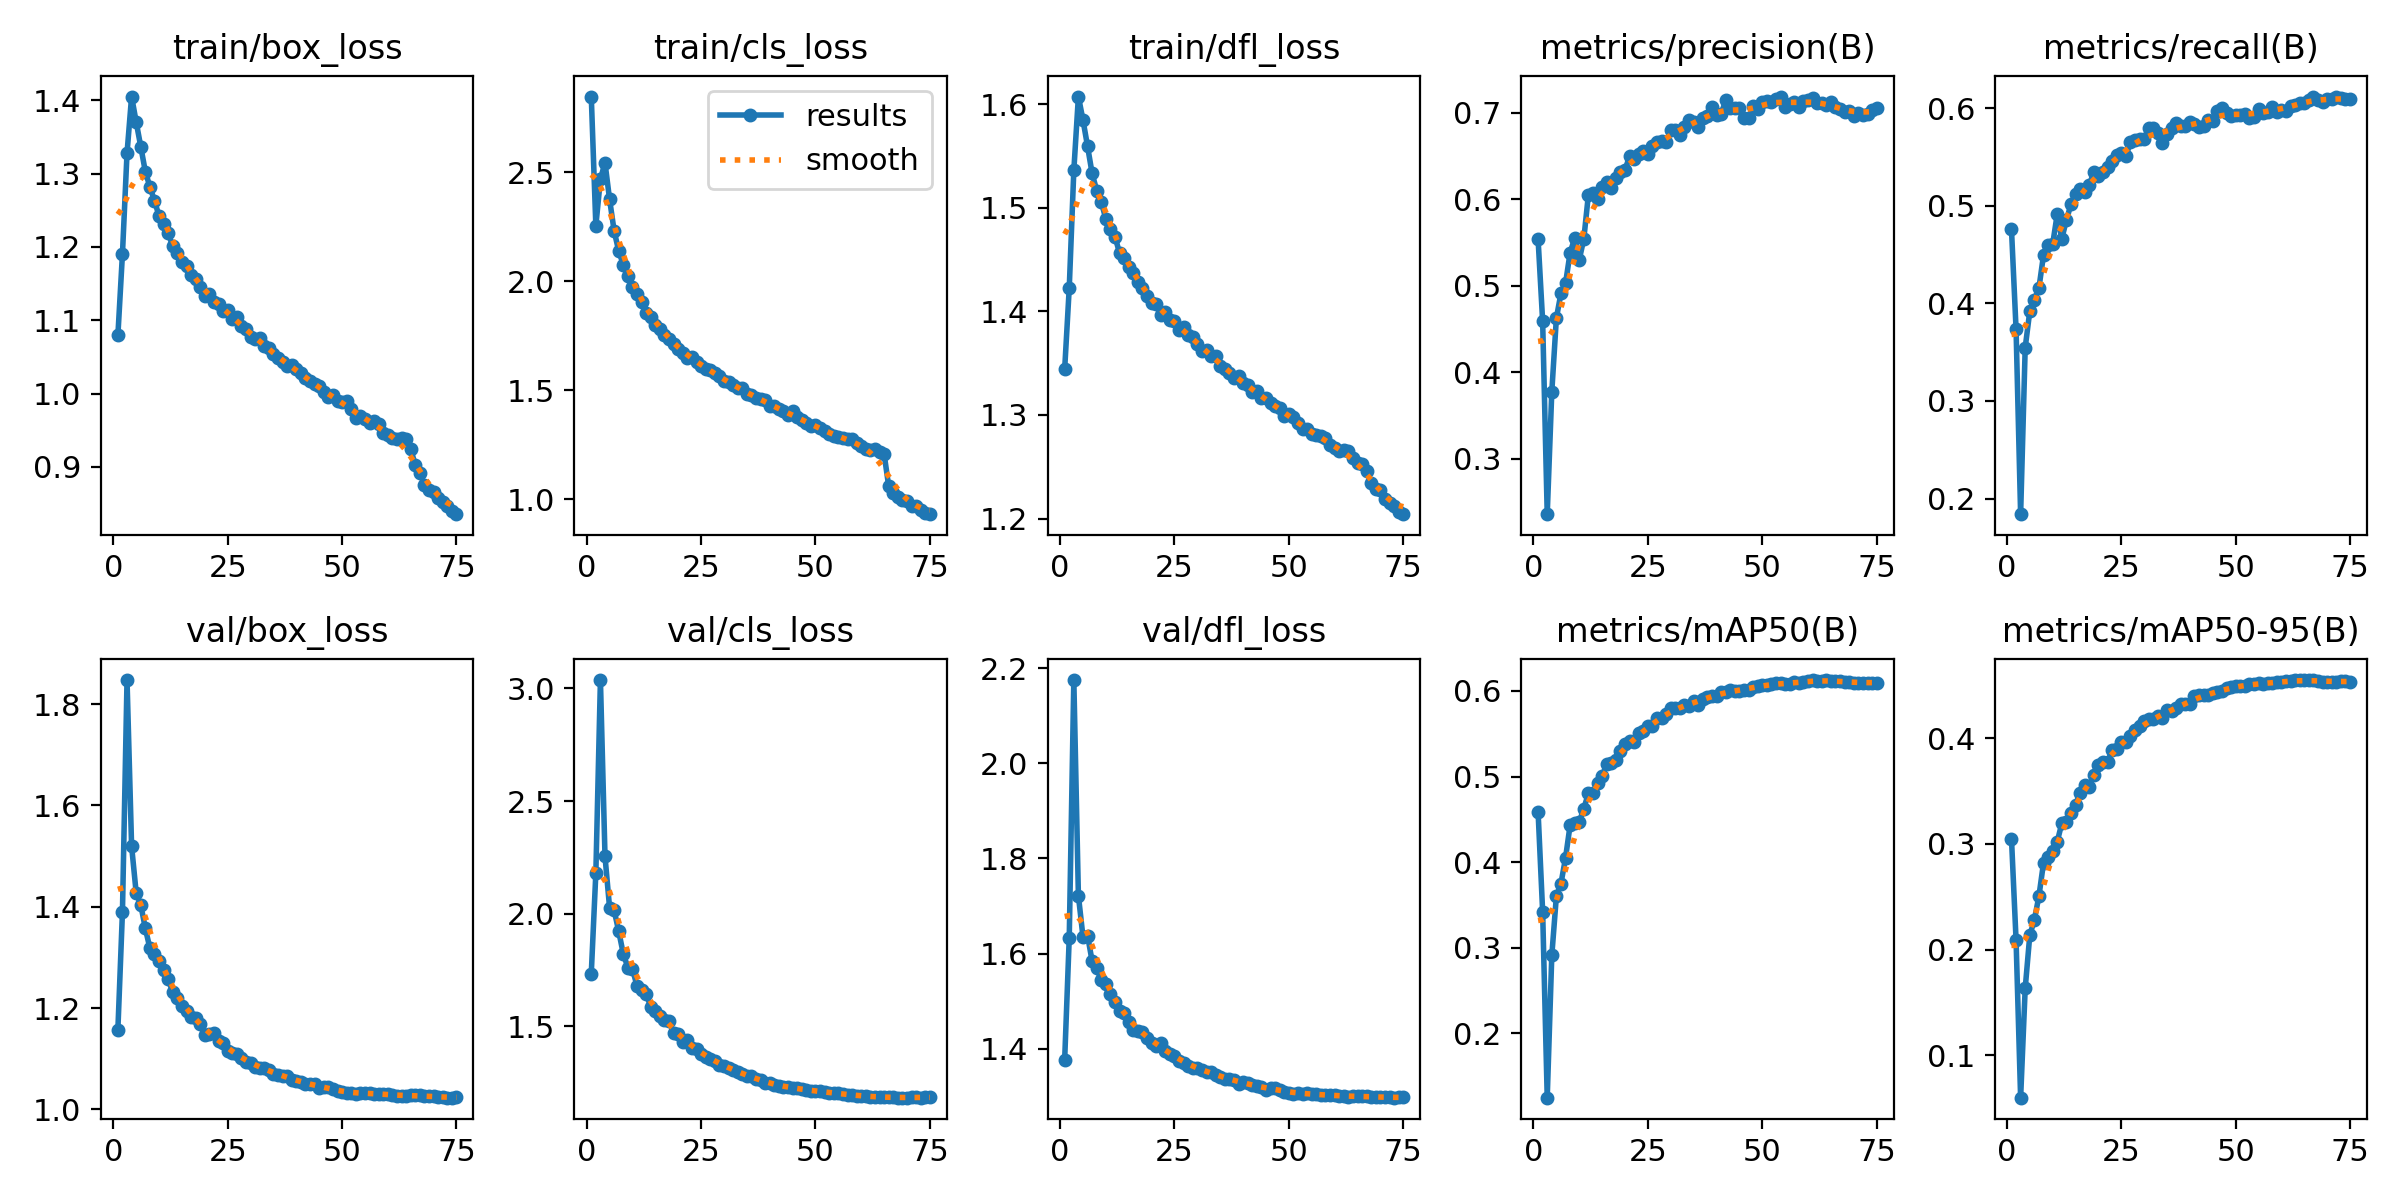

The table this chart was drawn from, first rows:
epoch, train/box_loss, train/cls_loss, train/dfl_loss, metrics/precision(B), metrics/recall(B), metrics/mAP50(B), metrics/mAP50-95(B), val/box_loss, val/cls_loss, val/dfl_loss, lr/pg0, lr/pg1, lr/pg2
1, 1.079, 2.848, 1.344, 0.5543, 0.476, 0.4589, 0.3051, 1.157, 1.734, 1.377, 0.003329, 0.003329, 0.003329
2, 1.19, 2.255, 1.423, 0.4592, 0.3739, 0.3421, 0.2094, 1.39, 2.181, 1.634, 0.006575, 0.006575, 0.006575
3, 1.328, 2.47, 1.536, 0.2361, 0.184, 0.125, 0.05984, 1.847, 3.038, 2.175, 0.009732, 0.009732, 0.009732
4, 1.405, 2.544, 1.607, 0.3778, 0.3547, 0.2912, 0.1633, 1.52, 2.254, 1.722, 0.009604, 0.009604, 0.009604
5, 1.37, 2.377, 1.585, 0.4628, 0.3918, 0.3602, 0.2135, 1.427, 2.027, 1.635, 0.009472, 0.009472, 0.009472
6, 1.337, 2.231, 1.559, 0.4915, 0.4039, 0.375, 0.2282, 1.404, 2.015, 1.638, 0.00934, 0.00934, 0.00934
7, 1.303, 2.139, 1.533, 0.5029, 0.4157, 0.4049, 0.2506, 1.357, 1.922, 1.584, 0.009208, 0.009208, 0.009208
8, 1.282, 2.076, 1.516, 0.5384, 0.4495, 0.4431, 0.282, 1.318, 1.821, 1.569, 0.009076, 0.009076, 0.009076
9, 1.263, 2.024, 1.506, 0.5552, 0.4595, 0.4456, 0.2878, 1.306, 1.761, 1.543, 0.008944, 0.008944, 0.008944
10, 1.242, 1.975, 1.489, 0.5303, 0.4605, 0.4469, 0.2929, 1.293, 1.754, 1.536, 0.008812, 0.008812, 0.008812
11, 1.232, 1.94, 1.479, 0.5545, 0.4914, 0.4626, 0.3021, 1.276, 1.68, 1.514, 0.00868, 0.00868, 0.00868
12, 1.218, 1.907, 1.472, 0.6057, 0.4662, 0.4804, 0.3196, 1.257, 1.66, 1.499, 0.008548, 0.008548, 0.008548
13, 1.201, 1.854, 1.456, 0.6074, 0.4854, 0.4804, 0.3208, 1.231, 1.642, 1.479, 0.008416, 0.008416, 0.008416
14, 1.191, 1.835, 1.451, 0.6005, 0.5015, 0.4926, 0.3295, 1.219, 1.588, 1.475, 0.008284, 0.008284, 0.008284
15, 1.18, 1.802, 1.443, 0.6144, 0.5119, 0.5004, 0.3372, 1.203, 1.566, 1.456, 0.008152, 0.008152, 0.008152
16, 1.175, 1.781, 1.437, 0.62, 0.5168, 0.5141, 0.3481, 1.194, 1.548, 1.44, 0.00802, 0.00802, 0.00802
17, 1.162, 1.755, 1.429, 0.6137, 0.514, 0.5153, 0.3553, 1.183, 1.528, 1.437, 0.007888, 0.007888, 0.007888
18, 1.156, 1.735, 1.422, 0.6253, 0.521, 0.5191, 0.3543, 1.18, 1.522, 1.436, 0.007756, 0.007756, 0.007756
19, 1.146, 1.714, 1.415, 0.6316, 0.5348, 0.5303, 0.3656, 1.168, 1.47, 1.422, 0.007624, 0.007624, 0.007624
20, 1.133, 1.691, 1.409, 0.6342, 0.5305, 0.5374, 0.3749, 1.147, 1.466, 1.412, 0.007492, 0.007492, 0.007492
21, 1.136, 1.672, 1.407, 0.6501, 0.5346, 0.5416, 0.3776, 1.148, 1.432, 1.406, 0.00736, 0.00736, 0.00736
22, 1.125, 1.649, 1.396, 0.6471, 0.5393, 0.5406, 0.3778, 1.151, 1.437, 1.411, 0.007228, 0.007228, 0.007228
23, 1.121, 1.651, 1.399, 0.652, 0.5455, 0.5509, 0.3885, 1.135, 1.405, 1.395, 0.007096, 0.007096, 0.007096
24, 1.113, 1.63, 1.391, 0.6562, 0.5517, 0.5527, 0.39, 1.131, 1.397, 1.389, 0.006964, 0.006964, 0.006964
25, 1.115, 1.613, 1.391, 0.6528, 0.5536, 0.5584, 0.3962, 1.115, 1.375, 1.384, 0.006832, 0.006832, 0.006832
26, 1.101, 1.6, 1.382, 0.6624, 0.5507, 0.5593, 0.3968, 1.11, 1.364, 1.373, 0.0067, 0.0067, 0.0067
27, 1.104, 1.593, 1.385, 0.6667, 0.5654, 0.5683, 0.4022, 1.109, 1.357, 1.37, 0.006568, 0.006568, 0.006568
28, 1.091, 1.577, 1.377, 0.6674, 0.5679, 0.5689, 0.4079, 1.101, 1.345, 1.364, 0.006436, 0.006436, 0.006436
29, 1.087, 1.567, 1.375, 0.6668, 0.5681, 0.5732, 0.412, 1.093, 1.329, 1.36, 0.006304, 0.006304, 0.006304
30, 1.078, 1.543, 1.369, 0.68, 0.568, 0.5804, 0.4164, 1.092, 1.324, 1.36, 0.006172, 0.006172, 0.006172
31, 1.074, 1.536, 1.362, 0.6805, 0.5793, 0.5806, 0.418, 1.084, 1.313, 1.354, 0.00604, 0.00604, 0.00604
32, 1.076, 1.524, 1.363, 0.6746, 0.5802, 0.5801, 0.4186, 1.082, 1.308, 1.351, 0.005908, 0.005908, 0.005908
33, 1.065, 1.51, 1.357, 0.6835, 0.5745, 0.584, 0.4213, 1.081, 1.299, 1.35, 0.005776, 0.005776, 0.005776
34, 1.062, 1.508, 1.357, 0.6913, 0.5642, 0.5824, 0.4194, 1.077, 1.288, 1.345, 0.005644, 0.005644, 0.005644
35, 1.054, 1.482, 1.347, 0.69, 0.5739, 0.5887, 0.4269, 1.07, 1.281, 1.341, 0.005512, 0.005512, 0.005512
36, 1.048, 1.478, 1.345, 0.684, 0.5794, 0.5837, 0.4254, 1.067, 1.281, 1.336, 0.00538, 0.00538, 0.00538
37, 1.044, 1.466, 1.34, 0.6944, 0.5846, 0.5909, 0.4288, 1.066, 1.265, 1.337, 0.005248, 0.005248, 0.005248
38, 1.038, 1.46, 1.335, 0.6963, 0.5819, 0.5932, 0.4321, 1.066, 1.26, 1.335, 0.005116, 0.005116, 0.005116
39, 1.039, 1.456, 1.338, 0.7069, 0.5819, 0.5942, 0.4325, 1.058, 1.248, 1.326, 0.004984, 0.004984, 0.004984
40, 1.034, 1.429, 1.331, 0.6971, 0.5854, 0.5942, 0.432, 1.056, 1.248, 1.329, 0.004852, 0.004852, 0.004852
41, 1.028, 1.427, 1.329, 0.6986, 0.5835, 0.5983, 0.4399, 1.054, 1.24, 1.328, 0.00472, 0.00472, 0.00472
42, 1.021, 1.413, 1.323, 0.7146, 0.5809, 0.5988, 0.4407, 1.05, 1.235, 1.323, 0.004588, 0.004588, 0.004588
43, 1.016, 1.404, 1.323, 0.7058, 0.5822, 0.601, 0.4412, 1.05, 1.232, 1.321, 0.004456, 0.004456, 0.004456
44, 1.013, 1.385, 1.316, 0.7053, 0.5877, 0.5994, 0.4405, 1.049, 1.23, 1.318, 0.004324, 0.004324, 0.004324
45, 1.01, 1.403, 1.316, 0.706, 0.5871, 0.5999, 0.4432, 1.043, 1.226, 1.313, 0.004192, 0.004192, 0.004192
46, 1.002, 1.375, 1.311, 0.6937, 0.5975, 0.601, 0.4438, 1.044, 1.224, 1.316, 0.00406, 0.00406, 0.00406
47, 0.9955, 1.365, 1.308, 0.6945, 0.6006, 0.6016, 0.4451, 1.044, 1.22, 1.317, 0.003928, 0.003928, 0.003928
48, 0.9975, 1.351, 1.306, 0.7084, 0.5952, 0.6042, 0.4473, 1.039, 1.218, 1.313, 0.003796, 0.003796, 0.003796
49, 0.9898, 1.338, 1.299, 0.7049, 0.5922, 0.6059, 0.4482, 1.036, 1.214, 1.309, 0.003664, 0.003664, 0.003664
50, 0.9879, 1.34, 1.301, 0.7129, 0.593, 0.6069, 0.4497, 1.034, 1.211, 1.307, 0.003532, 0.003532, 0.003532
51, 0.9901, 1.327, 1.298, 0.7134, 0.5933, 0.6067, 0.4495, 1.032, 1.212, 1.305, 0.0034, 0.0034, 0.0034
52, 0.9787, 1.315, 1.292, 0.7127, 0.5942, 0.6077, 0.4497, 1.032, 1.21, 1.306, 0.003268, 0.003268, 0.003268
53, 0.9665, 1.301, 1.286, 0.7166, 0.5898, 0.609, 0.4516, 1.031, 1.204, 1.305, 0.003136, 0.003136, 0.003136
54, 0.97, 1.292, 1.286, 0.719, 0.5913, 0.6086, 0.4511, 1.033, 1.205, 1.306, 0.003004, 0.003004, 0.003004
55, 0.9655, 1.286, 1.282, 0.7068, 0.5997, 0.6081, 0.4519, 1.032, 1.202, 1.305, 0.002872, 0.002872, 0.002872
56, 0.9596, 1.28, 1.281, 0.7099, 0.5952, 0.6082, 0.4511, 1.032, 1.201, 1.304, 0.00274, 0.00274, 0.00274
57, 0.9628, 1.276, 1.28, 0.7126, 0.5963, 0.6098, 0.4522, 1.031, 1.196, 1.303, 0.002608, 0.002608, 0.002608
58, 0.9586, 1.276, 1.277, 0.7074, 0.6016, 0.6091, 0.4525, 1.031, 1.194, 1.301, 0.002476, 0.002476, 0.002476
59, 0.9458, 1.257, 1.271, 0.7141, 0.5964, 0.6103, 0.4533, 1.03, 1.193, 1.302, 0.002344, 0.002344, 0.002344
60, 0.943, 1.244, 1.268, 0.7155, 0.5982, 0.6114, 0.4535, 1.03, 1.191, 1.302, 0.002212, 0.002212, 0.002212
... 15 more rows
